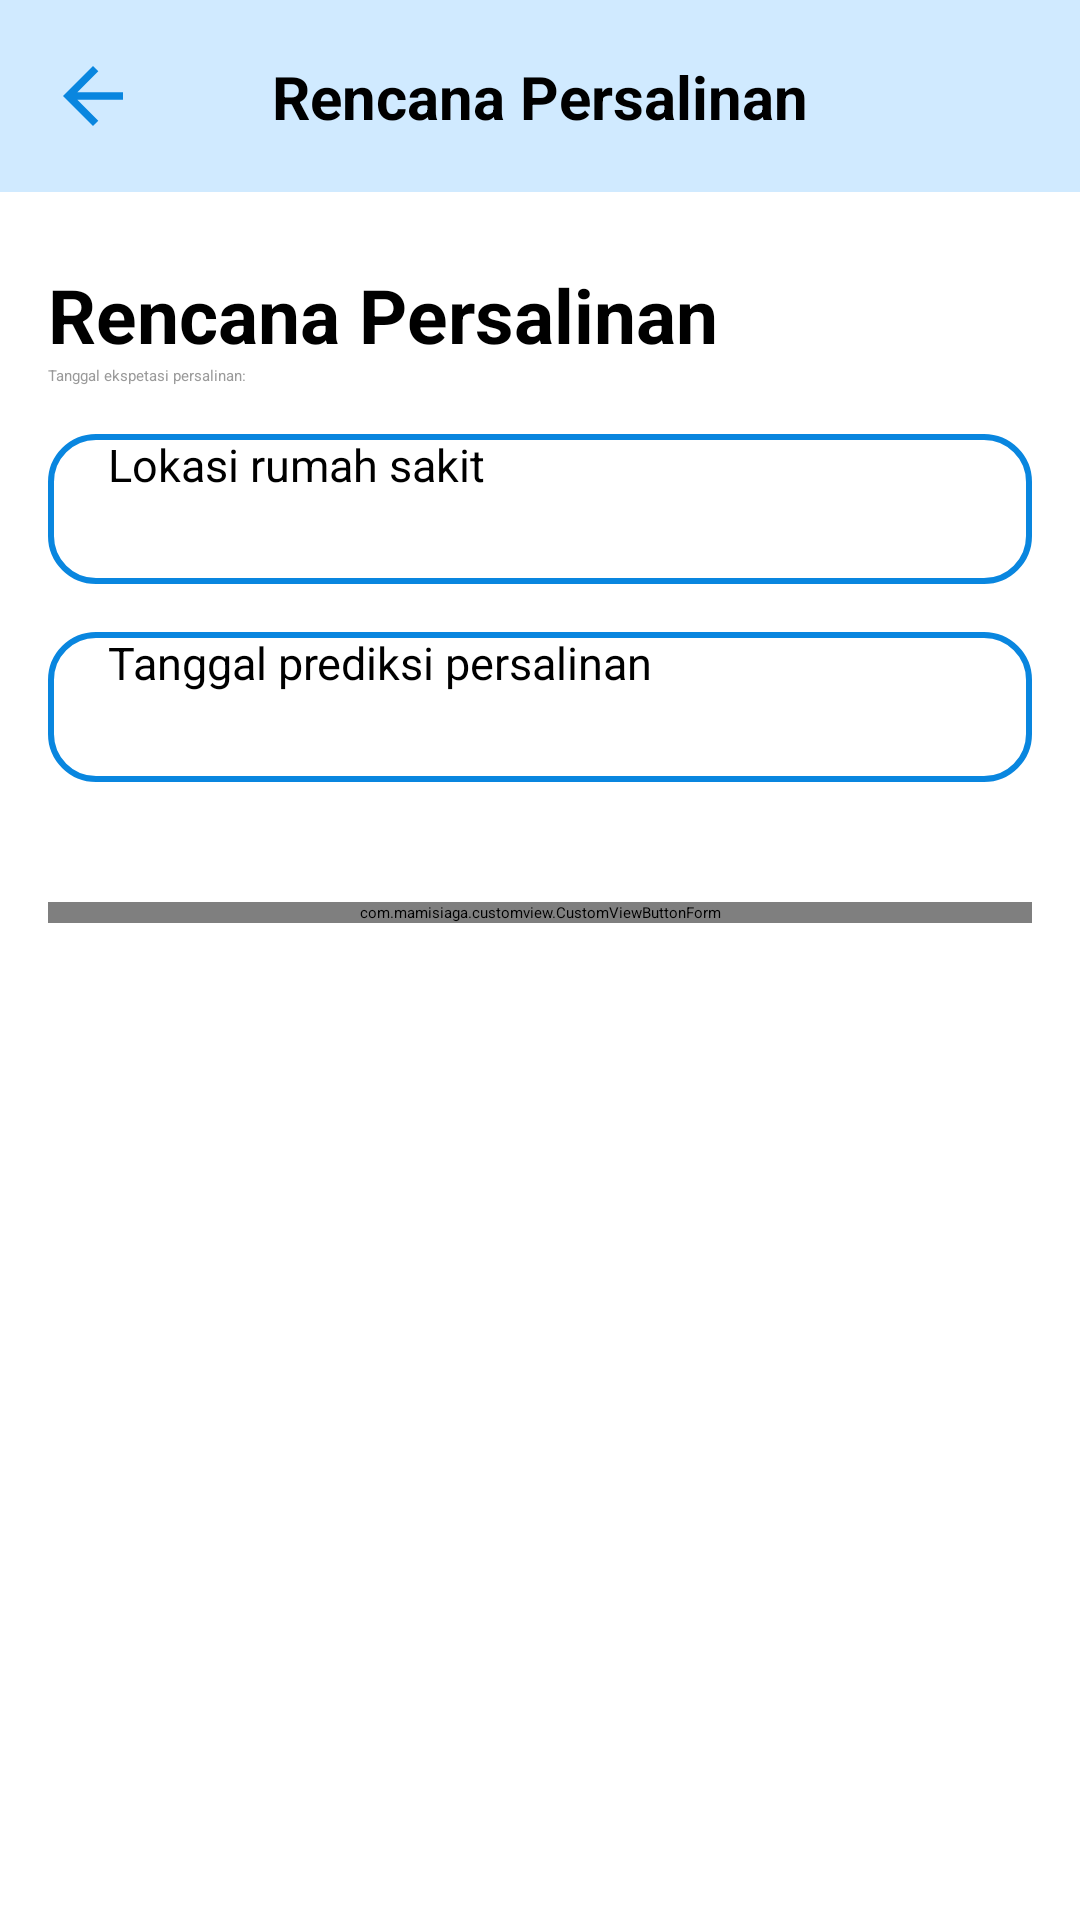

This screen was rendered from an Android layout file. Write that file and the resources it references.
<!-- AndroidManifest.xml: application theme Theme.AppSplashScreen -->
<!-- res/layout/activity_rencana_persalinan.xml -->
<?xml version="1.0" encoding="utf-8"?>
<androidx.constraintlayout.widget.ConstraintLayout xmlns:android="http://schemas.android.com/apk/res/android"
    xmlns:app="http://schemas.android.com/apk/res-auto"
    xmlns:tools="http://schemas.android.com/tools"
    android:layout_width="match_parent"
    android:layout_height="match_parent"
    tools:context=".ui.RencanaPersalinanActivity">

    <androidx.constraintlayout.widget.ConstraintLayout
        android:id="@+id/appBar"
        style="@style/AppBar"
        app:layout_constraintEnd_toEndOf="parent"
        app:layout_constraintStart_toStartOf="parent"
        app:layout_constraintTop_toTopOf="parent">

        <ImageButton
            android:id="@+id/imagebutton_keluar"
            android:layout_width="30dp"
            android:layout_height="30dp"
            android:layout_marginStart="16dp"
            android:background="@color/blue_50"
            android:src="@drawable/ic_baseline_arrow_back_24"
            app:layout_constraintBottom_toBottomOf="@id/appBar"
            app:layout_constraintStart_toStartOf="@id/appBar"
            app:layout_constraintTop_toTopOf="@id/appBar" />

        <TextView
            style="@style/SmallHeader"
            android:layout_width="wrap_content"
            android:layout_height="wrap_content"
            android:text="@string/rencana_persalinan"
            app:layout_constraintBottom_toBottomOf="@id/appBar"
            app:layout_constraintEnd_toEndOf="@id/appBar"
            app:layout_constraintStart_toStartOf="@id/appBar"
            app:layout_constraintTop_toTopOf="@id/appBar" />
    </androidx.constraintlayout.widget.ConstraintLayout>

    <TextView
        android:id="@+id/textView_rencana_persalinan"
        style="@style/BigHeader"
        android:layout_width="wrap_content"
        android:layout_height="wrap_content"
        android:layout_marginStart="16dp"
        android:layout_marginTop="24dp"
        android:text="@string/rencana_persalinan"
        app:layout_constraintStart_toStartOf="parent"
        app:layout_constraintTop_toBottomOf="@id/appBar" />

    <TextView
        android:id="@+id/textView_deskripsi"
        style="@style/Description"
        android:layout_width="match_parent"
        android:layout_height="wrap_content"
        android:layout_marginStart="16dp"
        android:layout_marginEnd="16dp"
        android:text="@string/tanggal_ekspetasi_persalinan"
        app:layout_constraintStart_toStartOf="parent"
        app:layout_constraintTop_toBottomOf="@id/textView_rencana_persalinan" />

    <androidx.appcompat.widget.AppCompatEditText
        android:id="@+id/edittext_lokasi_rumah_sakit"
        style="@style/EditTextStyle"
        android:layout_marginTop="16dp"
        android:hint="@string/lokasi_rumah_sakit"
        android:inputType="text"
        android:maxLines="1"
        app:layout_constraintEnd_toEndOf="parent"
        app:layout_constraintStart_toStartOf="parent"
        app:layout_constraintTop_toBottomOf="@id/textView_deskripsi" />

    <androidx.appcompat.widget.AppCompatEditText
        android:id="@+id/edittext_tgl_persalinan"
        style="@style/EditTextStyle"
        android:layout_marginTop="16dp"
        android:hint="@string/tanggal_prediksi"
        android:inputType="date"
        android:focusable="false"
        android:focusableInTouchMode="false"
        android:maxLines="1"
        app:layout_constraintEnd_toEndOf="parent"
        app:layout_constraintStart_toStartOf="parent"
        app:layout_constraintTop_toBottomOf="@id/edittext_lokasi_rumah_sakit" />

    <com.mamisiaga.customview.CustomViewButtonForm
        android:id="@+id/button_simpan"
        style="@style/ButtonBlueStyle"
        android:layout_marginTop="40dp"
        android:text="@string/simpan"
        app:layout_constraintEnd_toEndOf="parent"
        app:layout_constraintStart_toStartOf="parent"
        app:layout_constraintTop_toBottomOf="@id/edittext_tgl_persalinan" />

</androidx.constraintlayout.widget.ConstraintLayout>
<!-- resources referenced by this layout -->
<resources>
  <color name="blue_50">#D0EAFF</color>
  <!-- drawable ic_baseline_arrow_back_24 (drawable) -->
  <vector android:autoMirrored="true" android:height="30dp"
      android:tint="#0986DF" android:viewportHeight="24"
      android:viewportWidth="24" android:width="30dp" xmlns:android="http://schemas.android.com/apk/res/android">
      <path android:fillColor="@android:color/white" android:pathData="M20,11H7.83l5.59,-5.59L12,4l-8,8 8,8 1.41,-1.41L7.83,13H20v-2z"/>
  </vector>
  <string name="lokasi_rumah_sakit">Lokasi rumah sakit</string>
  <string name="rencana_persalinan">Rencana Persalinan</string>
  <string name="simpan">Simpan</string>
  <string name="tanggal_ekspetasi_persalinan">Tanggal ekspetasi persalinan:</string>
  <string name="tanggal_prediksi">Tanggal prediksi persalinan</string>
  <style name="AppBar">
          <item name="android:layout_width">match_parent</item>
          <item name="android:layout_height">64dp</item>
          <item name="android:background">@color/blue_50</item>
      </style>
  <style name="BigHeader">
          <item name="android:textSize">25sp</item>
          <item name="android:textStyle">bold</item>
          <item name="android:textColor">@color/black</item>
      </style>
  <style name="Description">
          <item name="android:textColor">@color/gray_200</item>
      </style>
  <style name="SmallHeader">
          <item name="android:textSize">20sp</item>
          <item name="android:textStyle">bold</item>
          <item name="android:textColor">@color/black</item>
      </style>
  <style name="Theme.AppSplashScreen" parent="Theme.SplashScreen">
          <item name="windowSplashScreenBackground">@color/white</item>
          <item name="windowSplashScreenAnimatedIcon">@mipmap/ic_launcher_foreground</item>
          <item name="postSplashScreenTheme">@style/Theme.MamiSiaga</item>
          <item name="windowSplashScreenAnimationDuration">350</item>
  
          <item name="android:statusBarColor">?attr/colorPrimaryVariant</item>
      </style>
  <color name="black">#FF000000</color>
  <!-- drawable button_blue (drawable) -->
  <?xml version="1.0" encoding="utf-8"?>
  <shape xmlns:tools="http://schemas.android.com/tools"
      xmlns:android="http://schemas.android.com/apk/res/android"
      tools:keep="@drawable/button_blue">
      <solid
          android:color="@color/blue_200" />
  
      <corners
          android:radius="15dp" />
  </shape>
  <color name="white">#FFFFFFFF</color>
  <color name="gray_200">#9A9A9A</color>
  <!-- drawable edittext_border (drawable) -->
  <?xml version="1.0" encoding="utf-8"?>
  <shape xmlns:tools="http://schemas.android.com/tools"
      xmlns:android="http://schemas.android.com/apk/res/android"
      tools:keep="@drawable/edittext_border">
      <corners
          android:radius="15dp" />
  
      <stroke
          android:color="@color/blue_200"
          android:width="2dp"
          />
  </shape>
  <style name="Theme.MamiSiaga" parent="Theme.MaterialComponents.DayNight.NoActionBar">
          
          <item name="colorPrimary">@color/blue_200</item>
          <item name="colorPrimaryVariant">@color/blue_200</item>
          <item name="colorOnPrimary">@color/white</item>
          
          <item name="colorSecondary">@color/blue_150</item>
          <item name="colorSecondaryVariant">@color/blue_150</item>
          <item name="colorOnSecondary">@color/white</item>
          
          <item name="android:statusBarColor">@color/blue_200</item>
          
      </style>
  <color name="blue_200">#0986DF</color>
  <color name="blue_150">#01A4C1</color>
</resources>
